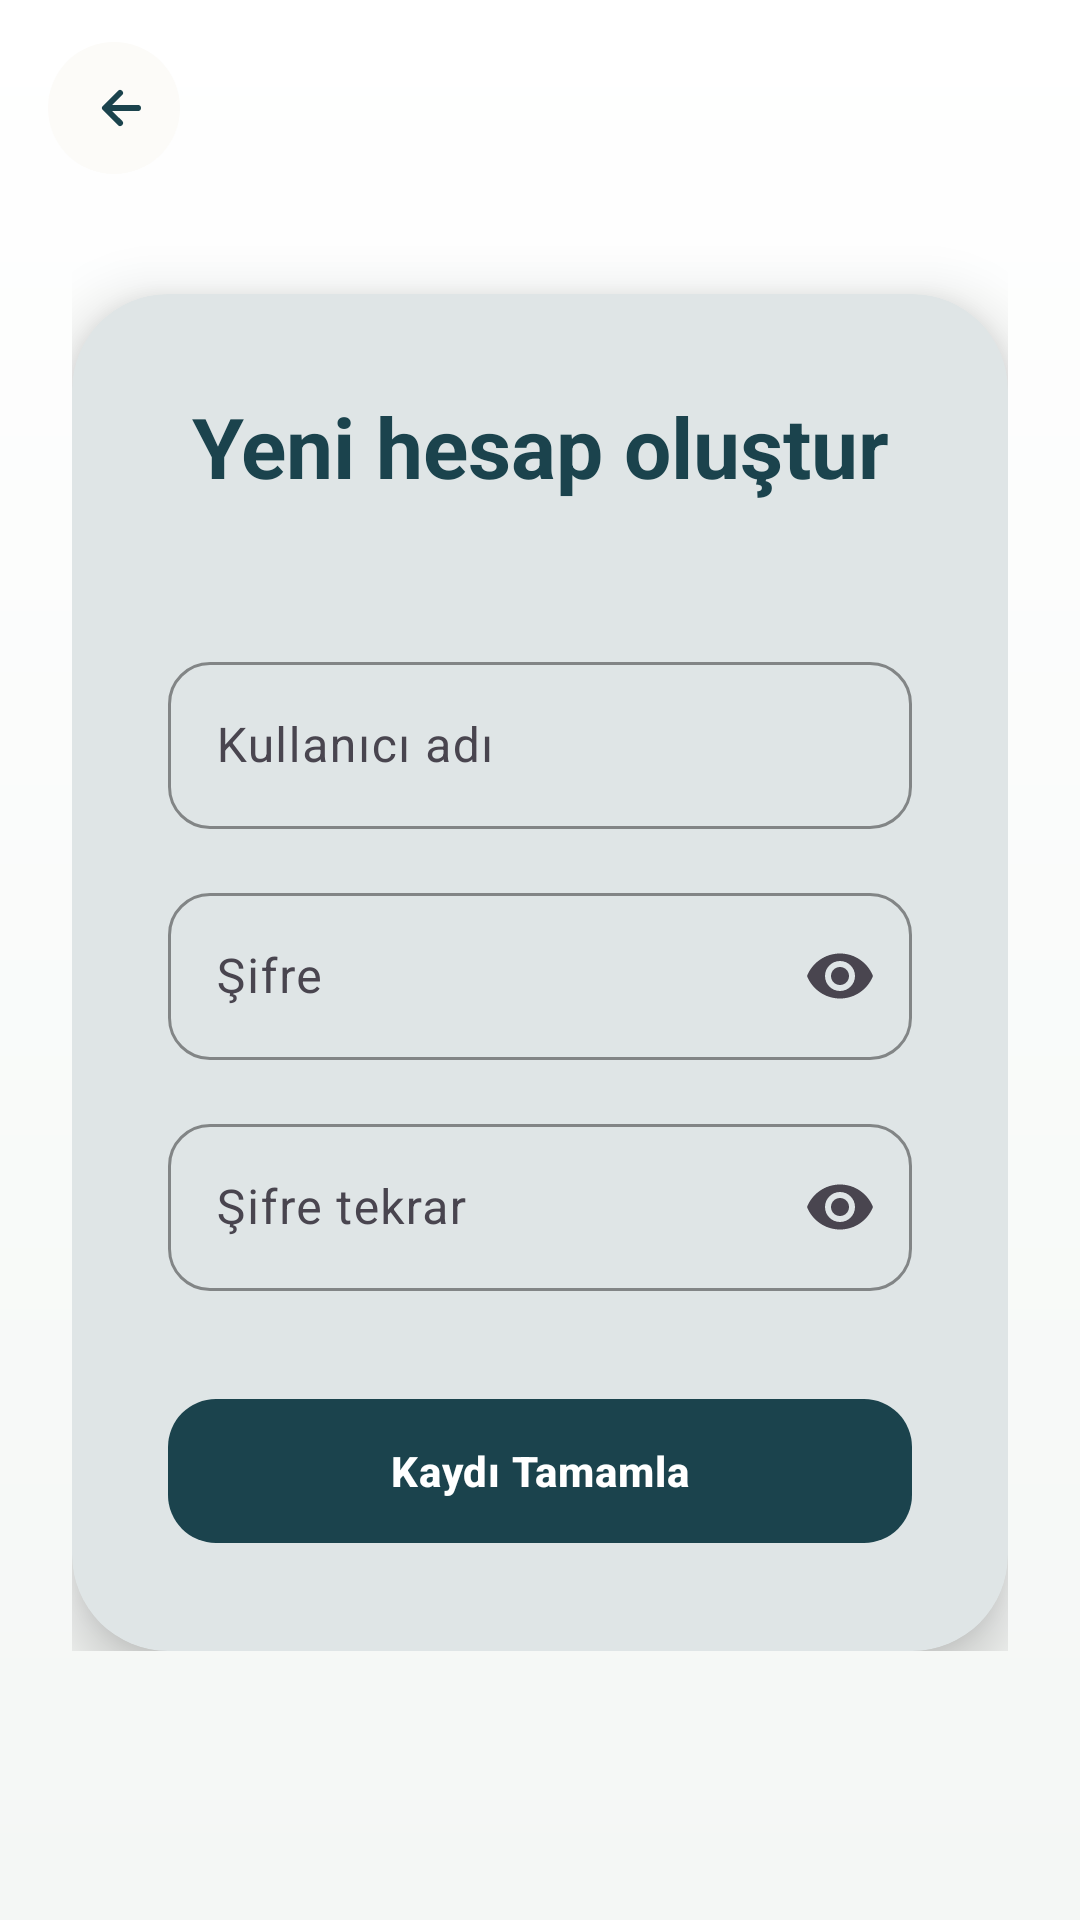

The Android layout XML behind this screen, and the referenced resources:
<!-- AndroidManifest.xml: application theme Theme.KelimeQuiz -->
<!-- res/layout/activity_register.xml -->
<?xml version="1.0" encoding="utf-8"?>
<LinearLayout xmlns:android="http://schemas.android.com/apk/res/android"
    xmlns:app="http://schemas.android.com/apk/res-auto"
    android:layout_width="match_parent"
    android:layout_height="match_parent"
    android:background="@drawable/bg_app_gradient"
    android:orientation="vertical">

    <include layout="@layout/include_top_bar" />

    <ScrollView
        android:layout_width="match_parent"
        android:layout_height="0dp"
        android:layout_weight="1">

        <LinearLayout
            android:layout_width="match_parent"
            android:layout_height="wrap_content"
            android:orientation="vertical"
            android:paddingStart="24dp"
            android:paddingTop="16dp"
            android:paddingEnd="24dp"
            android:paddingBottom="24dp">

            <com.google.android.material.card.MaterialCardView
                android:layout_width="match_parent"
                android:layout_height="wrap_content"
                android:layout_marginTop="16dp"
                app:cardBackgroundColor="?attr/colorSurface"
                app:cardCornerRadius="32dp"
                app:cardElevation="12dp"
                app:strokeWidth="0dp">

                <LinearLayout
                    android:layout_width="match_parent"
                    android:layout_height="wrap_content"
                    android:orientation="vertical"
                    android:padding="32dp">

                    <TextView
                        android:layout_width="match_parent"
                        android:layout_height="wrap_content"
                        android:text="@string/register_title"
                        android:textAlignment="center"
                        android:textColor="@color/primary"
                        android:textSize="28sp"
                        android:textStyle="bold" />

                    <TextView
                        android:id="@+id/tvStatusMessage"
                        android:layout_width="match_parent"
                        android:layout_height="wrap_content"
                        android:layout_marginTop="8dp"
                        android:minHeight="24dp"
                        android:textAlignment="center"
                        android:textColor="@color/error"
                        android:textSize="13sp" />

                    <com.google.android.material.textfield.TextInputLayout
                        style="@style/AppInput"
                        android:layout_width="match_parent"
                        android:layout_height="wrap_content"
                        android:layout_marginTop="16dp"
                        android:hint="@string/username_hint"
                        app:startIconDrawable="@drawable/ic_user">

                        <com.google.android.material.textfield.TextInputEditText
                            android:id="@+id/etUsername"
                            android:layout_width="match_parent"
                            android:layout_height="wrap_content"
                            android:inputType="text"
                            android:maxLines="1" />
                    </com.google.android.material.textfield.TextInputLayout>

                    <com.google.android.material.textfield.TextInputLayout
                        style="@style/AppInput"
                        android:id="@+id/tilPassword"
                        android:layout_width="match_parent"
                        android:layout_height="wrap_content"
                        android:layout_marginTop="16dp"
                        android:hint="@string/password_hint"
                        app:endIconMode="password_toggle">

                        <com.google.android.material.textfield.TextInputEditText
                            android:id="@+id/etPassword"
                            android:layout_width="match_parent"
                            android:layout_height="wrap_content"
                            android:inputType="textPassword"
                            android:maxLines="1" />
                    </com.google.android.material.textfield.TextInputLayout>

                    <com.google.android.material.textfield.TextInputLayout
                        style="@style/AppInput"
                        android:id="@+id/tilPasswordRepeat"
                        android:layout_width="match_parent"
                        android:layout_height="wrap_content"
                        android:layout_marginTop="16dp"
                        android:hint="@string/password_repeat_hint"
                        app:endIconMode="password_toggle">

                        <com.google.android.material.textfield.TextInputEditText
                            android:id="@+id/etPasswordRepeat"
                            android:layout_width="match_parent"
                            android:layout_height="wrap_content"
                            android:inputType="textPassword"
                            android:maxLines="1" />
                    </com.google.android.material.textfield.TextInputLayout>

                    <com.google.android.material.button.MaterialButton
                        android:id="@+id/btnRegister"
                        style="@style/AppButtonPrimary"
                        android:layout_width="match_parent"
                        android:layout_height="wrap_content"
                        android:layout_marginTop="32dp"
                        android:text="@string/register_complete_action"
                        app:cornerRadius="16dp" />

                </LinearLayout>
            </com.google.android.material.card.MaterialCardView>
        </LinearLayout>
    </ScrollView>
</LinearLayout>
<!-- res/layout/include_top_bar.xml (included above) -->
<?xml version="1.0" encoding="utf-8"?>
<LinearLayout xmlns:android="http://schemas.android.com/apk/res/android"
    android:layout_width="match_parent"
    android:layout_height="wrap_content"
    android:gravity="center_vertical"
    android:orientation="horizontal"
    android:paddingStart="16dp"
    android:paddingTop="14dp"
    android:paddingEnd="16dp"
    android:paddingBottom="8dp">

    <ImageButton
        android:id="@+id/btnBack"
        android:layout_width="44dp"
        android:layout_height="44dp"
        android:background="@drawable/bg_round_icon_button"
        android:contentDescription="@string/back_content_description"
        android:padding="10dp"
        android:src="@drawable/ic_arrow_back_modern" />
</LinearLayout>
<!-- resources referenced by this layout -->
<resources>
  <color name="error">#C85B4F</color>
  <color name="primary">#1B434D</color>
  <!-- drawable bg_app_gradient (drawable) -->
  <?xml version="1.0" encoding="utf-8"?>
  <shape xmlns:android="http://schemas.android.com/apk/res/android"
      android:shape="rectangle">
      <gradient
          android:angle="270"
          android:endColor="#F4F7F5"
          android:startColor="#FFFFFF"
          android:type="linear" />
  </shape>
  <!-- drawable bg_round_icon_button (drawable) -->
  <?xml version="1.0" encoding="utf-8"?>
  <shape xmlns:android="http://schemas.android.com/apk/res/android">
      <solid android:color="@color/surface_elevated" />
      <corners android:radius="22dp" />
  </shape>
  <!-- drawable ic_arrow_back_modern (drawable) -->
  <?xml version="1.0" encoding="utf-8"?>
  <vector xmlns:android="http://schemas.android.com/apk/res/android"
      android:width="24dp"
      android:height="24dp"
      android:viewportWidth="24"
      android:viewportHeight="24">
      <path
          android:fillColor="@color/primary"
          android:pathData="M14.71,6.29a1,1 0,0 1,0 1.41L11.41,11H20a1,1 0,1 1,0 2H11.41l3.3,3.29a1,1 0,0 1,-1.41 1.42l-5,-5a1,1 0,0 1,0 -1.42l5,-5a1,1 0,0 1,1.41 0z" />
  </vector>
  <string name="back_content_description">Geri</string>
  <string name="password_hint">Şifre</string>
  <string name="password_repeat_hint">Şifre tekrar</string>
  <string name="register_complete_action">Kaydı Tamamla</string>
  <string name="register_title">Yeni hesap oluştur</string>
  <string name="username_hint">Kullanıcı adı</string>
  <style name="AppButtonPrimary" parent="Widget.Material3.Button">
          <item name="backgroundTint">@color/primary</item>
          <item name="cornerRadius">16dp</item>
          <item name="android:textColor">@color/text_on_primary</item>
          <item name="android:textStyle">bold</item>
          <item name="android:minHeight">56dp</item>
          <item name="android:letterSpacing">0.02</item>
      </style>
  <style name="AppInput" parent="Widget.Material3.TextInputLayout.OutlinedBox">
          <item name="boxStrokeColor">@color/primary</item>
          <item name="boxCornerRadiusTopStart">14dp</item>
          <item name="boxCornerRadiusTopEnd">14dp</item>
          <item name="boxCornerRadiusBottomStart">14dp</item>
          <item name="boxCornerRadiusBottomEnd">14dp</item>
          <item name="hintTextColor">@color/primary</item>
      </style>
  <style name="Theme.KelimeQuiz" parent="Theme.Material3.DayNight.NoActionBar">
          <item name="colorPrimary">@color/primary</item>
          <item name="colorPrimaryContainer">@color/primary_dark</item>
          <item name="colorSecondary">@color/accent</item>
          <item name="colorSurface">@color/surface</item>
          <item name="colorSurfaceVariant">@color/surface_variant</item>
          <item name="colorOnPrimary">@color/text_on_primary</item>
          <item name="colorOnSurface">@color/text_main</item>
          <item name="android:windowBackground">@color/background_start</item>
          <item name="android:navigationBarColor">@color/background_end</item>
          <item name="android:statusBarColor">@color/background_start</item>
          <item name="android:windowLightStatusBar">true</item>
      </style>
  <color name="surface_elevated">#FCFBF8</color>
  <color name="text_on_primary">#FFFFFF</color>
  <color name="primary_dark">#244B56</color>
  <color name="accent">#387E4F</color>
  <color name="surface">#FFFFFF</color>
  <color name="surface_variant">#E2E8F0</color>
  <color name="text_main">#1B2430</color>
  <color name="background_start">#FFFFFF</color>
  <color name="background_end">#EEF5EF</color>
</resources>
